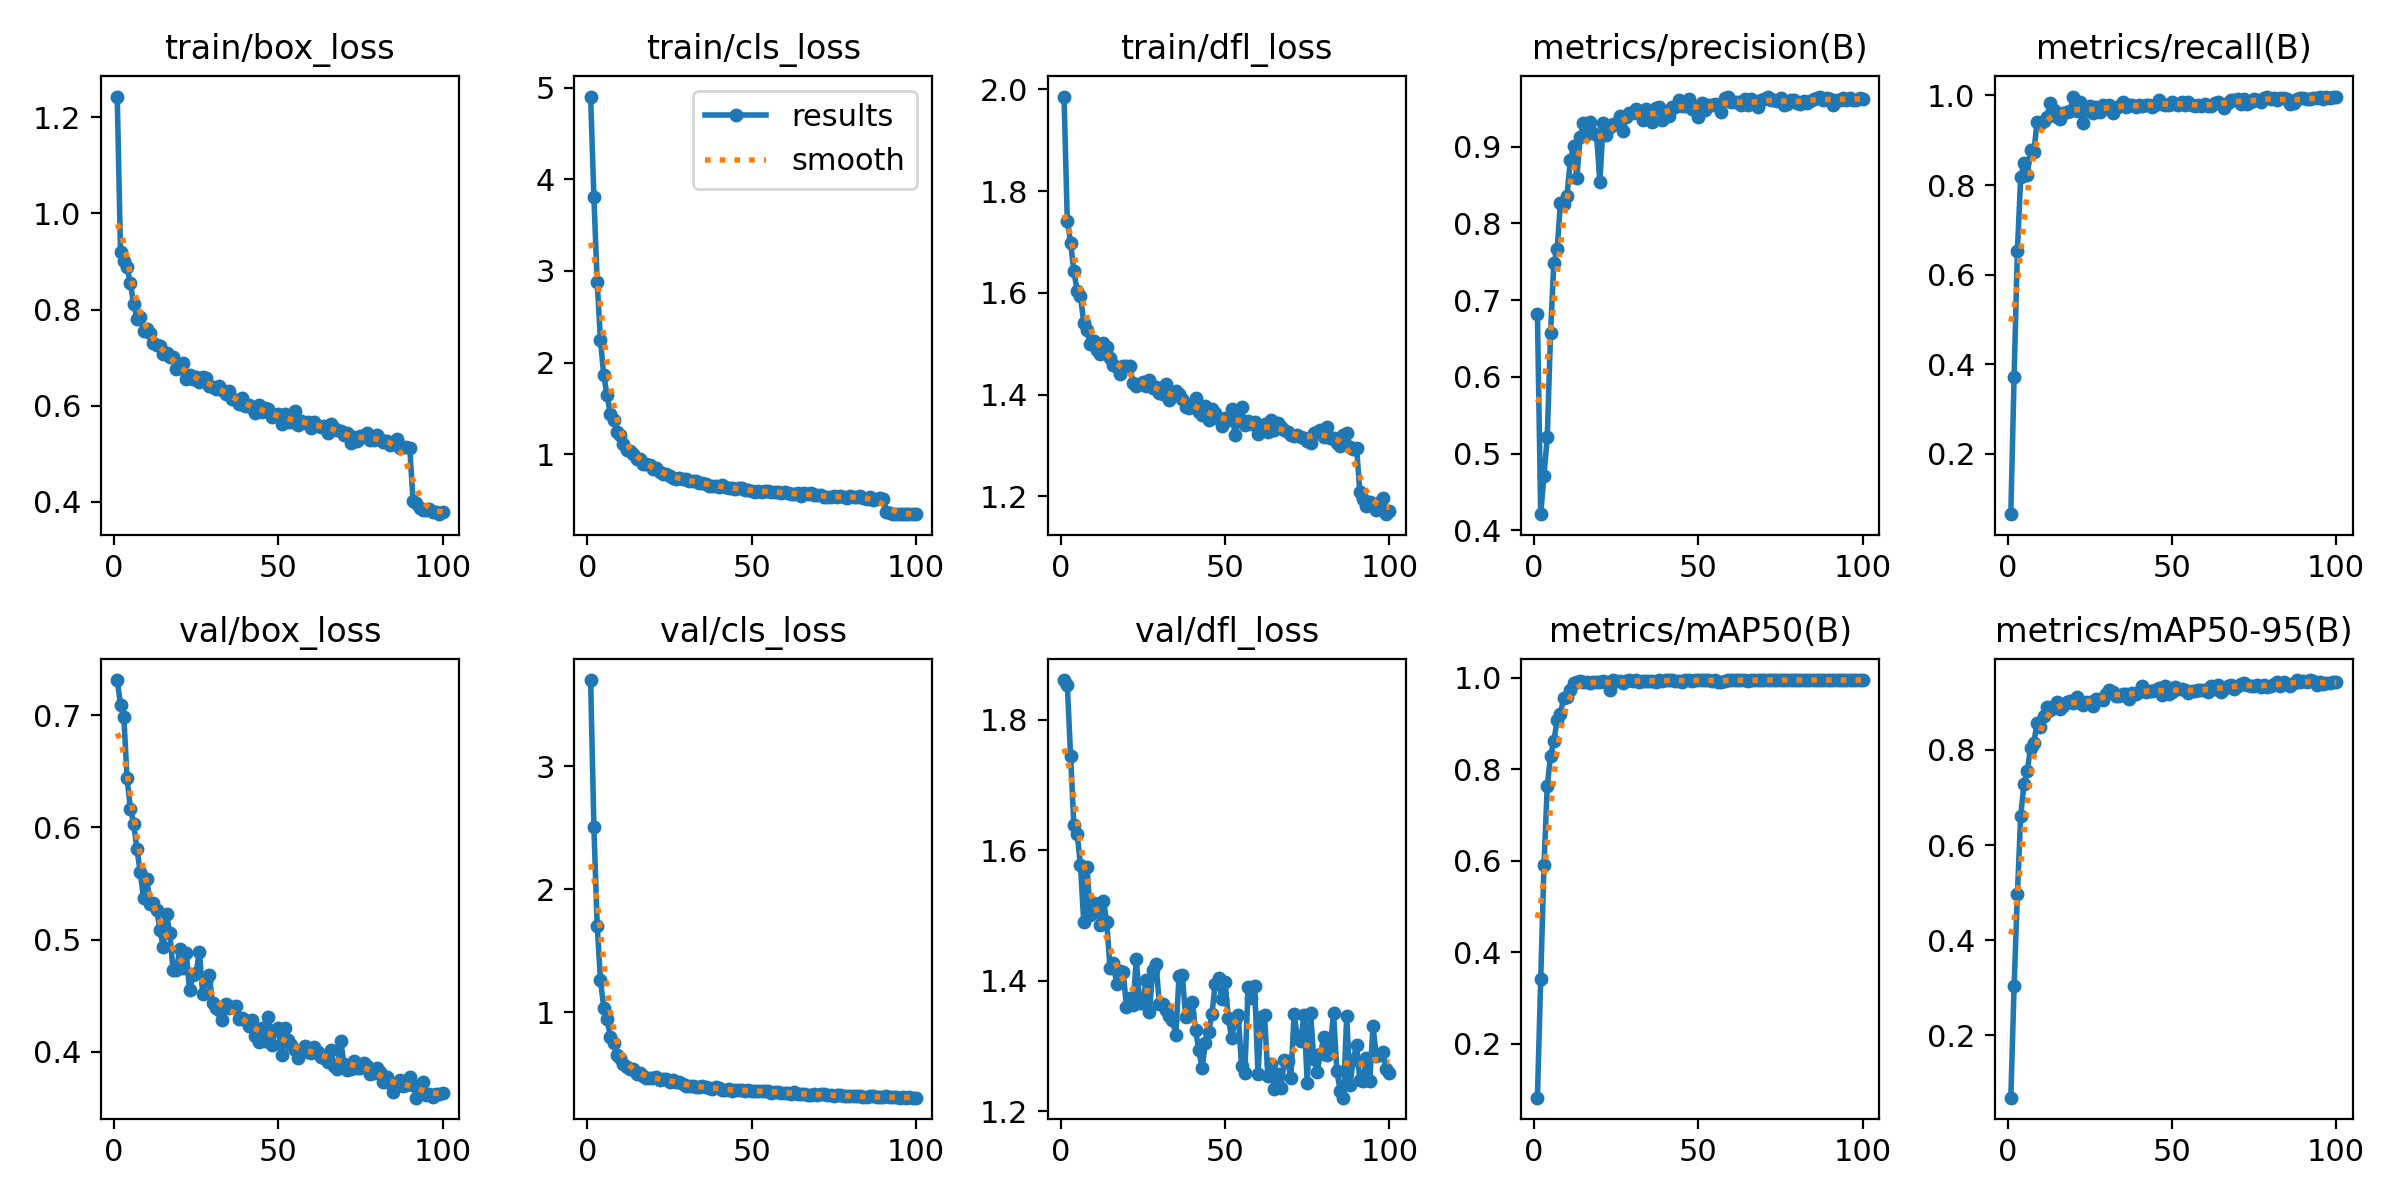

The data file committed next to this chart (first rows):
epoch, time, train/box_loss, train/cls_loss, train/dfl_loss, metrics/precision(B), metrics/recall(B), metrics/mAP50(B), metrics/mAP50-95(B), val/box_loss, val/cls_loss, val/dfl_loss, lr/pg0, lr/pg1, lr/pg2
1, 20.1, 1.243, 4.904, 1.986, 0.6819, 0.06503, 0.08173, 0.06893, 0.7315, 3.704, 1.861, 7.49528e-05, 7.49528e-05, 7.49528e-05
2, 37.42, 0.9205, 3.807, 1.742, 0.421, 0.3719, 0.3406, 0.3029, 0.7095, 2.504, 1.854, 0.0001491, 0.0001491, 0.0001491
3, 54, 0.9001, 2.875, 1.698, 0.4712, 0.6523, 0.5901, 0.4969, 0.6989, 1.705, 1.745, 0.0002218, 0.0002218, 0.0002218
4, 70.43, 0.8889, 2.242, 1.643, 0.5218, 0.8175, 0.7644, 0.6613, 0.6441, 1.259, 1.638, 0.0002203, 0.0002203, 0.0002203
5, 87.19, 0.8545, 1.862, 1.604, 0.6576, 0.8491, 0.8293, 0.7278, 0.6167, 1.037, 1.625, 0.000218, 0.000218, 0.000218
6, 103.7, 0.8125, 1.641, 1.594, 0.7487, 0.8227, 0.862, 0.7561, 0.6035, 0.9427, 1.578, 0.0002158, 0.0002158, 0.0002158
7, 119.9, 0.781, 1.439, 1.541, 0.7665, 0.8783, 0.9067, 0.8048, 0.5805, 0.8021, 1.49, 0.0002135, 0.0002135, 0.0002135
8, 136.5, 0.7849, 1.372, 1.526, 0.8263, 0.8739, 0.9218, 0.8154, 0.5606, 0.747, 1.574, 0.0002113, 0.0002113, 0.0002113
9, 153.1, 0.7564, 1.242, 1.5, 0.826, 0.9411, 0.9553, 0.8568, 0.5367, 0.6527, 1.5, 0.000209, 0.000209, 0.000209
10, 170, 0.7604, 1.203, 1.505, 0.8365, 0.9373, 0.9577, 0.8476, 0.554, 0.6261, 1.52, 0.0002068, 0.0002068, 0.0002068
11, 186.3, 0.7513, 1.114, 1.487, 0.8821, 0.9429, 0.9724, 0.8711, 0.5314, 0.5822, 1.513, 0.0002045, 0.0002045, 0.0002045
12, 202.8, 0.7297, 1.049, 1.48, 0.9007, 0.9525, 0.9883, 0.8902, 0.5328, 0.5506, 1.486, 0.0002023, 0.0002023, 0.0002023
13, 219.4, 0.7264, 1.034, 1.502, 0.8598, 0.9832, 0.9899, 0.8837, 0.5266, 0.5416, 1.522, 0.0002, 0.0002, 0.0002
14, 236, 0.7238, 1.005, 1.493, 0.9125, 0.9668, 0.9929, 0.8929, 0.5089, 0.5418, 1.489, 0.0001978, 0.0001978, 0.0001978
15, 252.6, 0.7084, 0.9451, 1.472, 0.931, 0.9526, 0.9911, 0.9016, 0.4933, 0.4961, 1.419, 0.0001955, 0.0001955, 0.0001955
16, 269.2, 0.7107, 0.9412, 1.458, 0.9163, 0.9467, 0.9913, 0.8854, 0.5229, 0.5073, 1.427, 0.0001933, 0.0001933, 0.0001933
17, 285.3, 0.7004, 0.8971, 1.455, 0.9323, 0.9605, 0.9891, 0.8918, 0.5055, 0.4845, 1.395, 0.000191, 0.000191, 0.000191
18, 301.8, 0.7011, 0.8877, 1.44, 0.9177, 0.9628, 0.9897, 0.9005, 0.4728, 0.4634, 1.414, 0.0001888, 0.0001888, 0.0001888
19, 318, 0.6773, 0.8757, 1.456, 0.9151, 0.9648, 0.9906, 0.903, 0.4727, 0.4676, 1.414, 0.0001865, 0.0001865, 0.0001865
20, 334.5, 0.6789, 0.8349, 1.456, 0.8539, 0.9962, 0.9911, 0.8994, 0.4913, 0.4637, 1.36, 0.0001843, 0.0001843, 0.0001843
21, 350.8, 0.6888, 0.8484, 1.455, 0.9315, 0.9656, 0.994, 0.9108, 0.4743, 0.4722, 1.374, 0.0001821, 0.0001821, 0.0001821
22, 367.4, 0.6563, 0.8024, 1.424, 0.916, 0.9855, 0.9908, 0.8977, 0.488, 0.4477, 1.363, 0.0001798, 0.0001798, 0.0001798
23, 384, 0.6632, 0.7832, 1.416, 0.9259, 0.9395, 0.9736, 0.8941, 0.4547, 0.4563, 1.433, 0.0001776, 0.0001776, 0.0001776
24, 400.8, 0.6559, 0.7809, 1.42, 0.9303, 0.9667, 0.9944, 0.9002, 0.4683, 0.4536, 1.365, 0.0001753, 0.0001753, 0.0001753
25, 417.7, 0.6588, 0.7645, 1.425, 0.9303, 0.976, 0.9929, 0.9011, 0.4704, 0.4287, 1.366, 0.0001731, 0.0001731, 0.0001731
26, 434.5, 0.6503, 0.7393, 1.416, 0.9402, 0.9609, 0.9934, 0.8929, 0.4892, 0.4474, 1.401, 0.0001708, 0.0001708, 0.0001708
27, 451.5, 0.6592, 0.7314, 1.429, 0.9202, 0.9752, 0.9896, 0.9079, 0.4518, 0.4296, 1.352, 0.0001686, 0.0001686, 0.0001686
28, 468.5, 0.6568, 0.7359, 1.413, 0.9383, 0.9642, 0.9934, 0.9066, 0.4632, 0.4331, 1.417, 0.0001663, 0.0001663, 0.0001663
29, 485.6, 0.6404, 0.7236, 1.415, 0.9444, 0.9791, 0.9941, 0.9058, 0.4685, 0.418, 1.426, 0.0001641, 0.0001641, 0.0001641
30, 502.6, 0.64, 0.7291, 1.403, 0.944, 0.9725, 0.9924, 0.9181, 0.4432, 0.4032, 1.364, 0.0001618, 0.0001618, 0.0001618
31, 519.2, 0.6358, 0.7012, 1.402, 0.9491, 0.9785, 0.995, 0.926, 0.439, 0.3983, 1.364, 0.0001596, 0.0001596, 0.0001596
32, 535.9, 0.6403, 0.7026, 1.42, 0.9469, 0.9616, 0.9915, 0.9219, 0.4368, 0.4021, 1.354, 0.0001573, 0.0001573, 0.0001573
33, 552.4, 0.6334, 0.711, 1.388, 0.9351, 0.9722, 0.9933, 0.9125, 0.4285, 0.3911, 1.346, 0.0001551, 0.0001551, 0.0001551
34, 568.9, 0.6236, 0.6845, 1.397, 0.9488, 0.9772, 0.9938, 0.9125, 0.4421, 0.3932, 1.34, 0.0001528, 0.0001528, 0.0001528
35, 585.6, 0.631, 0.6892, 1.407, 0.9425, 0.9856, 0.9922, 0.9174, 0.4387, 0.3977, 1.316, 0.0001506, 0.0001506, 0.0001506
36, 602.2, 0.6138, 0.6778, 1.4, 0.9322, 0.974, 0.9925, 0.9179, 0.4398, 0.3936, 1.408, 0.0001483, 0.0001483, 0.0001483
37, 618.9, 0.6116, 0.6548, 1.39, 0.951, 0.9777, 0.9914, 0.9073, 0.4409, 0.3854, 1.408, 0.0001461, 0.0001461, 0.0001461
38, 635.5, 0.6043, 0.6568, 1.375, 0.9515, 0.978, 0.995, 0.9189, 0.4287, 0.3793, 1.344, 0.0001439, 0.0001439, 0.0001439
39, 652.1, 0.6161, 0.656, 1.374, 0.9344, 0.9746, 0.9923, 0.9169, 0.43, 0.39, 1.35, 0.0001416, 0.0001416, 0.0001416
40, 668.9, 0.5998, 0.6414, 1.381, 0.9412, 0.9787, 0.995, 0.9211, 0.428, 0.3836, 1.368, 0.0001394, 0.0001394, 0.0001394
41, 685.5, 0.6023, 0.6586, 1.394, 0.9397, 0.9769, 0.995, 0.9333, 0.4233, 0.3695, 1.325, 0.0001371, 0.0001371, 0.0001371
42, 702.1, 0.596, 0.638, 1.367, 0.9523, 0.9776, 0.995, 0.9218, 0.428, 0.3657, 1.294, 0.0001349, 0.0001349, 0.0001349
43, 718.4, 0.5858, 0.6321, 1.36, 0.9514, 0.978, 0.9938, 0.923, 0.414, 0.3763, 1.266, 0.0001326, 0.0001326, 0.0001326
44, 735, 0.6015, 0.6266, 1.377, 0.961, 0.9734, 0.9938, 0.9235, 0.4086, 0.3606, 1.305, 0.0001304, 0.0001304, 0.0001304
45, 751.7, 0.5874, 0.6173, 1.351, 0.9532, 0.979, 0.9913, 0.9255, 0.421, 0.3674, 1.322, 0.0001281, 0.0001281, 0.0001281
46, 768.5, 0.5949, 0.6289, 1.371, 0.9536, 0.9899, 0.995, 0.9292, 0.4095, 0.3671, 1.348, 0.0001259, 0.0001259, 0.0001259
47, 785, 0.5924, 0.6245, 1.363, 0.9618, 0.9808, 0.995, 0.9148, 0.4308, 0.3678, 1.396, 0.0001236, 0.0001236, 0.0001236
48, 801.5, 0.5756, 0.6038, 1.352, 0.9494, 0.9797, 0.9929, 0.9336, 0.4059, 0.3629, 1.405, 0.0001214, 0.0001214, 0.0001214
49, 818, 0.581, 0.6121, 1.338, 0.9518, 0.9781, 0.995, 0.9181, 0.4195, 0.3643, 1.372, 0.0001191, 0.0001191, 0.0001191
50, 834.4, 0.5833, 0.599, 1.353, 0.9383, 0.9843, 0.9942, 0.9214, 0.4208, 0.3618, 1.398, 0.0001169, 0.0001169, 0.0001169
51, 850.6, 0.5625, 0.585, 1.35, 0.957, 0.9808, 0.995, 0.9319, 0.3968, 0.3568, 1.342, 0.0001146, 0.0001146, 0.0001146
52, 867.1, 0.5821, 0.5971, 1.371, 0.9473, 0.9797, 0.995, 0.9275, 0.4212, 0.3597, 1.311, 0.0001124, 0.0001124, 0.0001124
53, 883.6, 0.5662, 0.5904, 1.321, 0.9543, 0.9843, 0.9944, 0.9283, 0.41, 0.3574, 1.34, 0.0001101, 0.0001101, 0.0001101
54, 900, 0.5665, 0.5925, 1.352, 0.9549, 0.9788, 0.9938, 0.9259, 0.4061, 0.3567, 1.348, 0.0001079, 0.0001079, 0.0001079
55, 916.6, 0.5898, 0.5992, 1.375, 0.9552, 0.9847, 0.995, 0.9199, 0.4016, 0.3563, 1.27, 0.0001056, 0.0001056, 0.0001056
56, 933, 0.5605, 0.586, 1.34, 0.954, 0.979, 0.9917, 0.9243, 0.3944, 0.3458, 1.259, 0.0001034, 0.0001034, 0.0001034
57, 949.3, 0.5674, 0.5863, 1.348, 0.9447, 0.9769, 0.9912, 0.9247, 0.4012, 0.3487, 1.39, 0.0001012, 0.0001012, 0.0001012
58, 965.7, 0.5636, 0.5848, 1.342, 0.9639, 0.978, 0.9934, 0.9255, 0.4055, 0.3539, 1.373, 9.89039e-05, 9.89039e-05, 9.89039e-05
59, 981.9, 0.5672, 0.5758, 1.345, 0.9655, 0.9755, 0.995, 0.9267, 0.3998, 0.3459, 1.392, 9.66566e-05, 9.66566e-05, 9.66566e-05
60, 998.7, 0.5537, 0.5826, 1.322, 0.9583, 0.9799, 0.995, 0.9252, 0.3984, 0.3427, 1.257, 9.44093e-05, 9.44093e-05, 9.44093e-05
... 40 more rows
